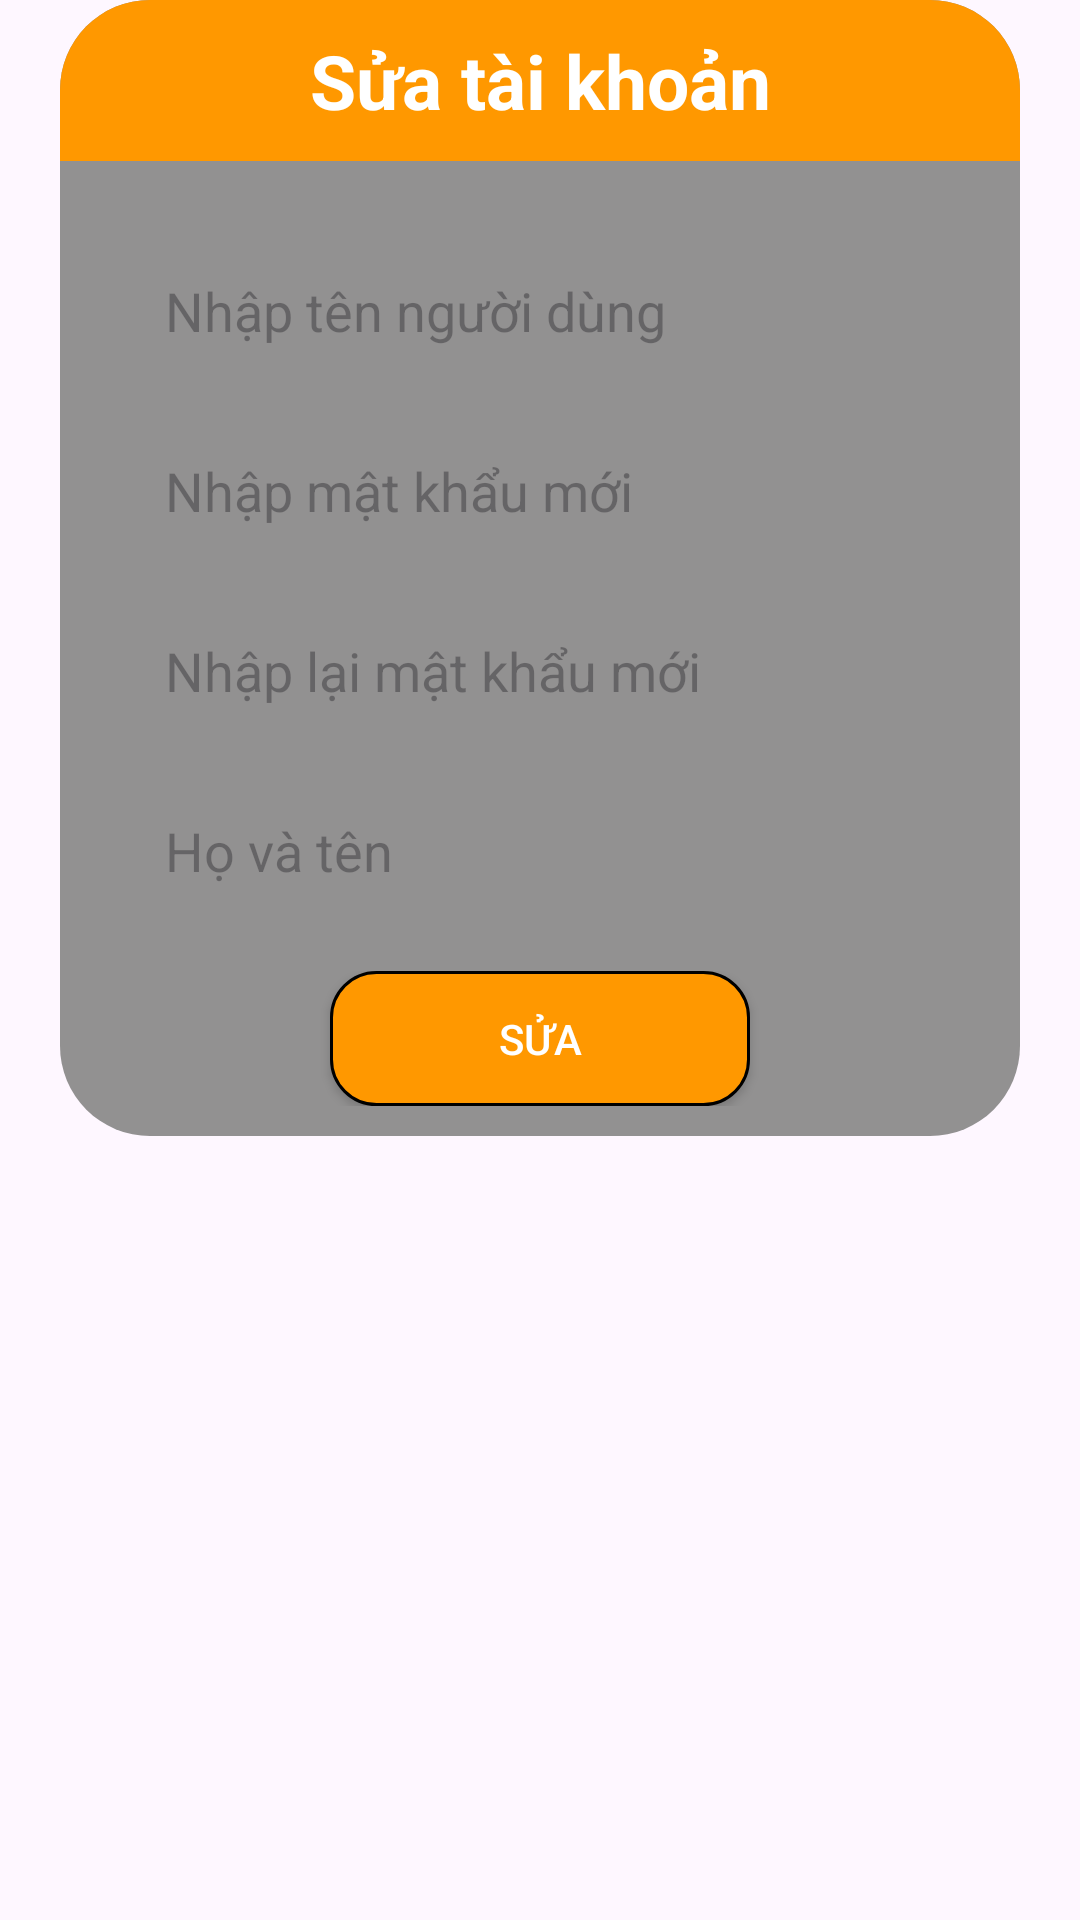

Produce the Android XML layout that renders to this screen, including the resource entries it uses.
<!-- AndroidManifest.xml: application theme Theme.Tailtph256543_ASS -->
<!-- res/layout/dialog_suataikhoan.xml -->
<?xml version="1.0" encoding="utf-8"?>
<LinearLayout xmlns:android="http://schemas.android.com/apk/res/android"
    xmlns:app="http://schemas.android.com/apk/res-auto"
    xmlns:tools="http://schemas.android.com/tools"
    android:layout_width="match_parent"
    android:layout_height="match_parent"
    android:orientation="vertical">

    <LinearLayout
        android:layout_width="match_parent"
        android:layout_height="wrap_content"
        android:layout_marginHorizontal="20dp"

        android:background="@drawable/background_dialog"
        android:gravity="center"
        android:orientation="vertical"

        >

        <TextView
            android:id="@+id/tv_title_ns"
            android:layout_width="match_parent"
            android:layout_height="wrap_content"
            android:layout_marginBottom="20dp"
            android:background="@drawable/background_title_dialog"
            android:gravity="center"
            android:padding="10dp"
            android:text="Sửa tài khoản"
            android:textColor="@color/white"
            android:textSize="25sp"
            android:textStyle="bold"

            />
        <LinearLayout
            android:layout_width="match_parent"
            android:layout_height="wrap_content"
            android:orientation="vertical"
            android:paddingLeft="20dp"
            android:paddingRight="20dp"
            >

            <EditText
                android:id="@+id/edt_tennguoidung"
                android:layout_width="match_parent"
                android:layout_height="50dp"
                android:layout_marginVertical="5dp"
                android:background="@drawable/khung_input_login"
                android:hint="Nhập tên người dùng"
                android:paddingHorizontal="15dp" />
        </LinearLayout>
        <LinearLayout
            android:layout_width="match_parent"
            android:layout_height="wrap_content"
            android:orientation="vertical"
            android:paddingLeft="20dp"
            android:paddingRight="20dp"
            >

            <EditText
                android:id="@+id/edt_newPass"
                android:layout_width="match_parent"
                android:layout_height="50dp"
                android:layout_marginVertical="5dp"
                android:background="@drawable/khung_input_login"
                android:hint="Nhập mật khẩu mới"
                android:paddingHorizontal="15dp" />
        </LinearLayout>
        <LinearLayout
            android:layout_width="match_parent"
            android:layout_height="wrap_content"
            android:orientation="vertical"
            android:paddingLeft="20dp"
            android:paddingRight="20dp"
            >

            <EditText
                android:id="@+id/edt_reNewPass"
                android:layout_width="match_parent"
                android:layout_height="50dp"
                android:layout_marginVertical="5dp"
                android:background="@drawable/khung_input_login"
                android:hint="Nhập lại mật khẩu mới"
                android:paddingHorizontal="15dp"

                />
        </LinearLayout>
        <LinearLayout
            android:layout_width="match_parent"
            android:layout_height="wrap_content"
            android:orientation="vertical"
            android:paddingLeft="20dp"
            android:paddingRight="20dp"
            >

            <EditText
                android:id="@+id/edt_fullname"
                android:layout_width="match_parent"
                android:layout_height="50dp"
                android:layout_marginVertical="5dp"
                android:background="@drawable/khung_input_login"
                android:hint="Họ và tên"
                android:paddingHorizontal="15dp"

                />
        </LinearLayout>









        <LinearLayout
            android:layout_width="match_parent"
            android:layout_height="wrap_content"
            android:layout_margin="10dp"
            android:gravity="center_horizontal"
            android:orientation="horizontal">


            <androidx.appcompat.widget.AppCompatButton
                android:id="@+id/btn_sua"
                android:layout_width="140dp"
                android:layout_height="45dp"
                android:layout_marginHorizontal="10dp"
                android:background="@drawable/button_login"
                android:text="Sửa"
                android:textColor="@color/white" />


        </LinearLayout>

    </LinearLayout>
</LinearLayout>
<!-- resources referenced by this layout -->
<resources>
  <!-- drawable background_dialog (drawable) -->
  <?xml version="1.0" encoding="utf-8"?>
  <shape xmlns:android="http://schemas.android.com/apk/res/android">
      <corners android:radius="30dp"/>
      <solid android:color="#929191"/>
  </shape>
  <!-- drawable background_title_dialog (drawable) -->
  <?xml version="1.0" encoding="utf-8"?>
  <shape xmlns:android="http://schemas.android.com/apk/res/android">
      <corners
          android:topLeftRadius="30dp"
          android:topRightRadius="30dp"/>
      <solid
          android:color="#FF9800"/>
  </shape>
  <!-- drawable button_login (drawable) -->
  <?xml version="1.0" encoding="utf-8"?>
  <shape xmlns:android="http://schemas.android.com/apk/res/android">
      <corners
          android:radius="15dp"/>
      <solid
          android:color="#FF9800"/>
      <stroke
          android:color="@color/black"
          android:width="1dp"/>
  </shape>
  <style name="Theme.Tailtph256543_ASS" parent="Base.Theme.Tailtph256543_ASS" />
  <style name="Base.Theme.Tailtph256543_ASS" parent="Theme.Material3.DayNight.NoActionBar">
          
          
      </style>
  <!-- not gathered from this repository: default colours our renderer supplied (Android Studio template values) -->
  <color name="black">#FF000000</color>
  <color name="white">#FFFFFFFF</color>
</resources>
